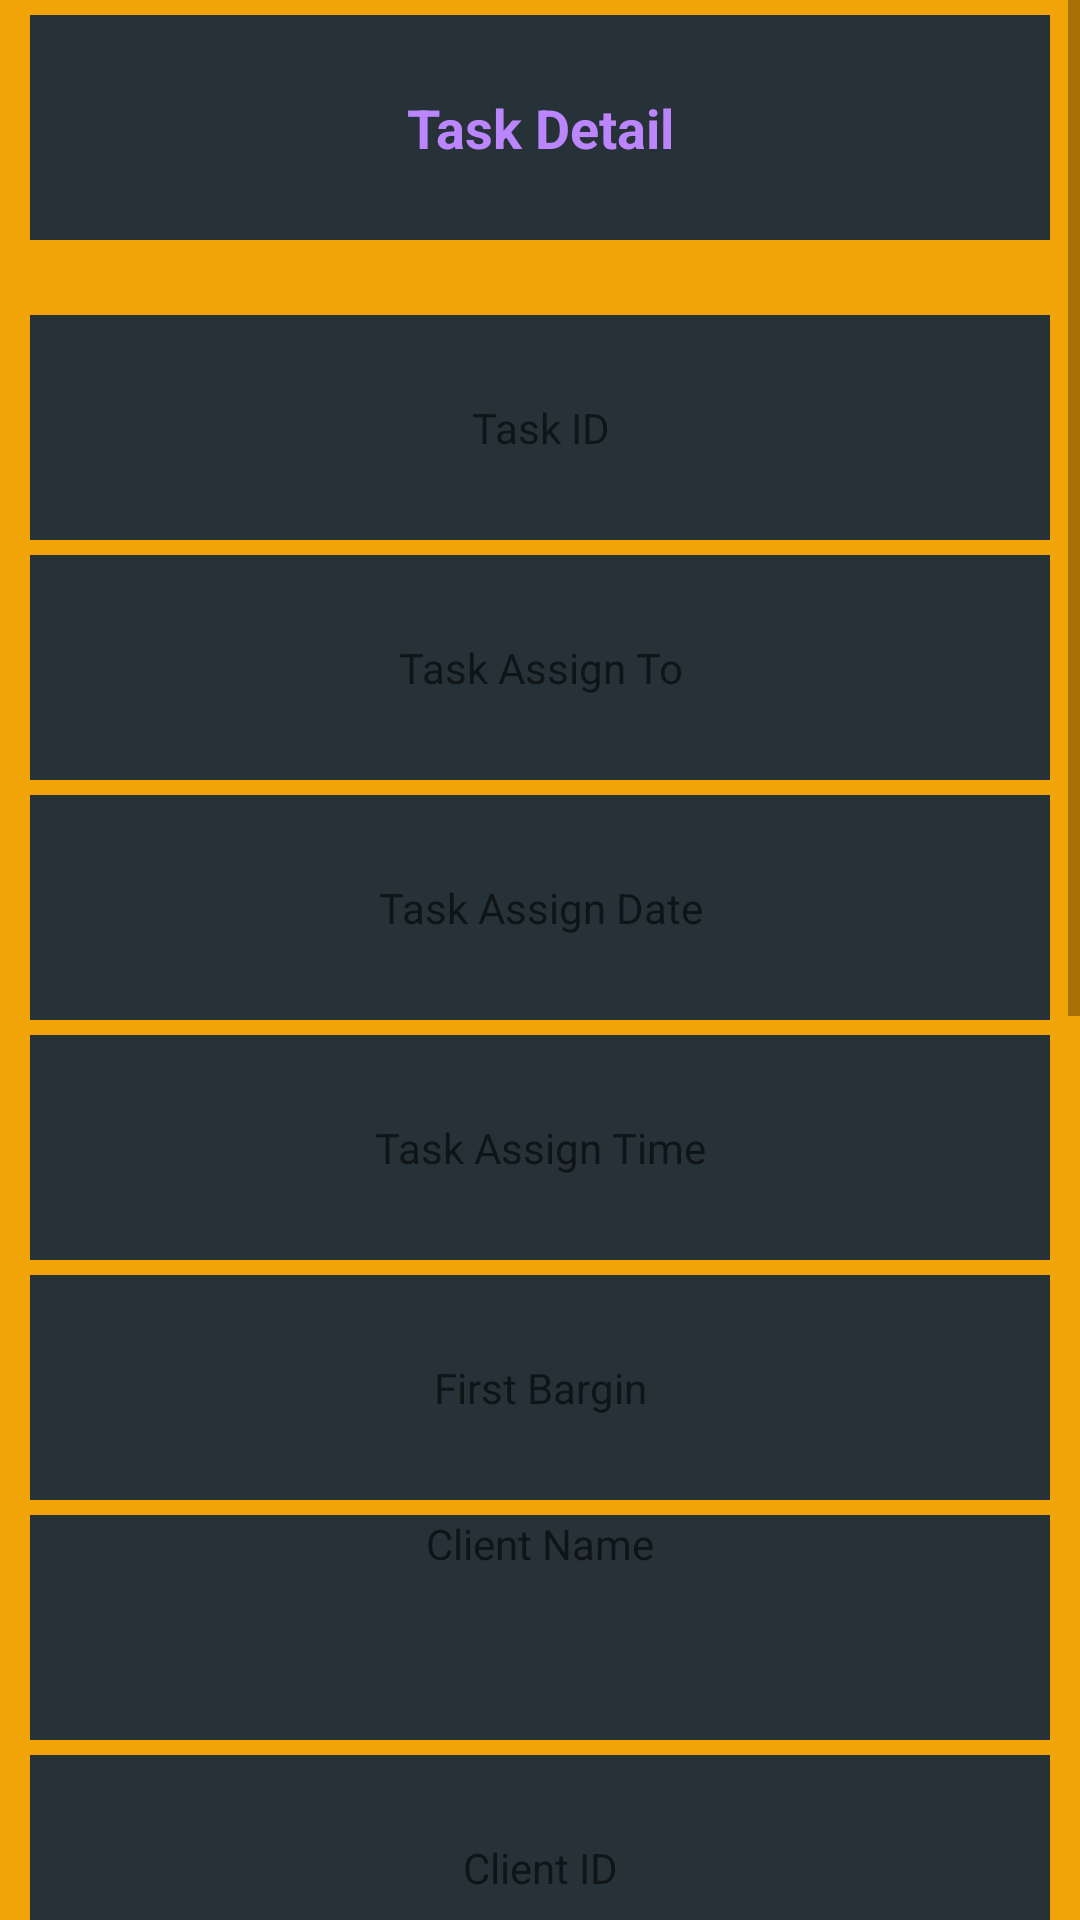

Layout XML and referenced resources for this Android screen:
<!-- AndroidManifest.xml: application theme Theme.StarTechnical -->
<!-- res/layout/taskitemclikeddialoge.xml -->
<?xml version="1.0" encoding="utf-8"?>
<LinearLayout xmlns:android="http://schemas.android.com/apk/res/android"
    xmlns:app="http://schemas.android.com/apk/res-auto"
    android:orientation="vertical"
    android:layout_width="match_parent"
    android:background="#F1A407"
    android:layout_height="match_parent">



    <ScrollView
        android:layout_width="match_parent"
        android:layout_height="wrap_content">
        <LinearLayout
            android:layout_width="match_parent"
            android:layout_height="wrap_content"
            android:orientation="vertical">

            <TextView
                android:id="@+id/Titile"
                android:layout_width="match_parent"
                android:layout_height="75dp"
                android:layout_gravity="center_horizontal"
                android:layout_marginLeft="10dp"
                android:layout_marginTop="5dp"
                android:layout_marginRight="10dp"
                android:layout_marginBottom="15dp"
                android:background="#263238"
                android:gravity="center_horizontal|center_vertical"
                android:text="@string/task_detail"
                android:textColor="@color/purple_200"
                android:textSize="18sp"
                android:textStyle="bold" />

            <TextView
                android:id="@+id/showTask_id"
                android:layout_width="match_parent"
                android:layout_height="75dp"
                android:layout_marginLeft="10dp"
                android:layout_marginTop="10dp"
                android:layout_marginRight="10dp"
                android:background="#263238"
                android:gravity="center_horizontal|center_vertical"
                android:hint="@string/enter_task_id" />

            <TextView
                android:id="@+id/showAss_To"
                android:layout_width="match_parent"
                android:layout_height="75dp"
                android:layout_marginLeft="10dp"
                android:layout_marginTop="5dp"
                android:layout_marginRight="10dp"
                android:background="#263238"
                android:gravity="center_horizontal|center_vertical"
                android:hint="@string/enter_task_assign_to" />

            <TextView
                android:id="@+id/show_Assign_date"
                android:layout_width="match_parent"
                android:layout_height="75dp"
                android:layout_marginLeft="10dp"
                android:layout_marginTop="5dp"
                android:layout_marginRight="10dp"
                android:background="#263238"
                android:gravity="center_horizontal|center_vertical"
                android:hint="@string/enter_task_assign_date" />

            <TextView

                android:id="@+id/show_Assi_Time"
                android:layout_width="match_parent"
                android:layout_height="75dp"
                android:layout_marginLeft="10dp"
                android:layout_marginTop="5dp"
                android:layout_marginRight="10dp"
                android:background="#263238"
                android:gravity="center_horizontal|center_vertical"
                android:hint="@string/enter_task_assign_time" />

            <TextView

                android:id="@+id/show_Barging"
                android:layout_width="match_parent"
                android:layout_height="75dp"
                android:layout_marginLeft="10dp"
                android:layout_marginTop="5dp"
                android:layout_marginRight="10dp"
                android:background="#263238"
                android:gravity="center_horizontal|center_vertical"
                android:hint="@string/enter_first_bargin" />

            <TextView

                android:id="@+id/showClient_name"
                android:layout_width="match_parent"
                android:layout_height="75dp"
                android:layout_marginLeft="10dp"
                android:layout_marginTop="5dp"
                android:layout_marginRight="10dp"
                android:background="#263238"
                android:gravity="center_horizontal"
                android:hint="@string/enter_client_name" />

            <TextView

                android:id="@+id/showclient_no"
                android:layout_width="match_parent"
                android:layout_height="75dp"
                android:layout_marginLeft="10dp"
                android:layout_marginTop="5dp"
                android:layout_marginRight="10dp"
                android:background="#263238"
                android:gravity="center_horizontal|center_vertical"
                android:hint="@string/enter_client_id" />

            <TextView

                android:id="@+id/show_Adress"
                android:layout_width="match_parent"
                android:layout_height="75dp"
                android:layout_marginLeft="10dp"
                android:layout_marginTop="5dp"
                android:layout_marginRight="10dp"
                android:background="#263238"
                android:gravity="center_horizontal|center_vertical"
                android:hint="@string/enter_client_address" />

            <TextView

                android:id="@+id/show_Ph_No"
                android:layout_width="match_parent"
                android:layout_height="75dp"
                android:layout_marginLeft="10dp"
                android:layout_marginTop="5dp"
                android:layout_marginRight="10dp"
                android:background="#263238"
                android:gravity="center_horizontal|center_vertical"
                android:hint="@string/enter_client_phon_no" />

            <TextView

                android:id="@+id/showC_Type"
                android:layout_width="match_parent"
                android:layout_height="75dp"
                android:layout_marginLeft="10dp"
                android:layout_marginTop="5dp"
                android:layout_marginRight="10dp"
                android:background="#263238"
                android:gravity="center_horizontal|center_vertical"
                android:hint="@string/enter_client_type" />

            <TextView

                android:id="@+id/showTask_ishu"
                android:layout_width="match_parent"
                android:layout_height="115dp"
                android:layout_marginLeft="10dp"
                android:layout_marginTop="5dp"
                android:layout_marginRight="10dp"
                android:background="#263238"
                android:gravity="center_horizontal|center_vertical"
                android:hint="@string/enter_issue_to_resolve" />

            <TextView

                android:id="@+id/showFeed_Back"
                android:layout_width="match_parent"
                android:layout_height="115dp"
                android:layout_marginLeft="10dp"
                android:layout_marginTop="5dp"
                android:layout_marginRight="10dp"
                android:background="#263238"
                android:gravity="center_horizontal|center_vertical"
                android:hint="@string/enter_feedback" />
            <Button
                android:id="@+id/btn_cancel"
                android:layout_width="match_parent"
                android:layout_height="60dp"
                android:layout_marginStart="20dp"
                android:layout_marginLeft="20dp"
                android:layout_marginTop="10dp"
                android:layout_marginEnd="20dp"
                android:layout_marginRight="20dp"
                android:text="@string/btn_back_to_home" />
        </LinearLayout>
    </ScrollView>









</LinearLayout>
<!-- resources referenced by this layout -->
<resources>
  <color name="purple_200">#FFBB86FC</color>
  <string name="btn_back_to_home">Back To Home</string>
  <string name="enter_client_address">Client Address</string>
  <string name="enter_client_id">Client ID</string>
  <string name="enter_client_name">Client Name</string>
  <string name="enter_client_phon_no">Client Phon No</string>
  <string name="enter_client_type">Client Type</string>
  <string name="enter_feedback">FeedBack</string>
  <string name="enter_first_bargin">First Bargin</string>
  <string name="enter_issue_to_resolve">Issue To Resolve</string>
  <string name="enter_task_assign_date">Task Assign Date</string>
  <string name="enter_task_assign_time">Task Assign Time</string>
  <string name="enter_task_assign_to">Task Assign To</string>
  <string name="enter_task_id">Task ID</string>
  <string name="task_detail">Task Detail</string>
  <style name="Theme.StarTechnical" parent="Theme.MaterialComponents.DayNight.DarkActionBar">
          
          <item name="colorPrimary">#BDBDBD</item>
          <item name="colorPrimaryVariant">#757575</item>
          <item name="colorOnPrimary">@color/white</item>
          
          <item name="colorSecondary">@color/teal_200</item>
          <item name="colorSecondaryVariant">@color/teal_700</item>
          <item name="colorOnSecondary">#90a4ae</item>
          
          <item name="android:statusBarColor" tools:targetApi="l">?attr/colorPrimaryVariant</item>
          
      </style>
  <color name="white">#FFFFFFFF</color>
  <color name="teal_200">#FF03DAC5</color>
  <color name="teal_700">#FF018786</color>
</resources>
